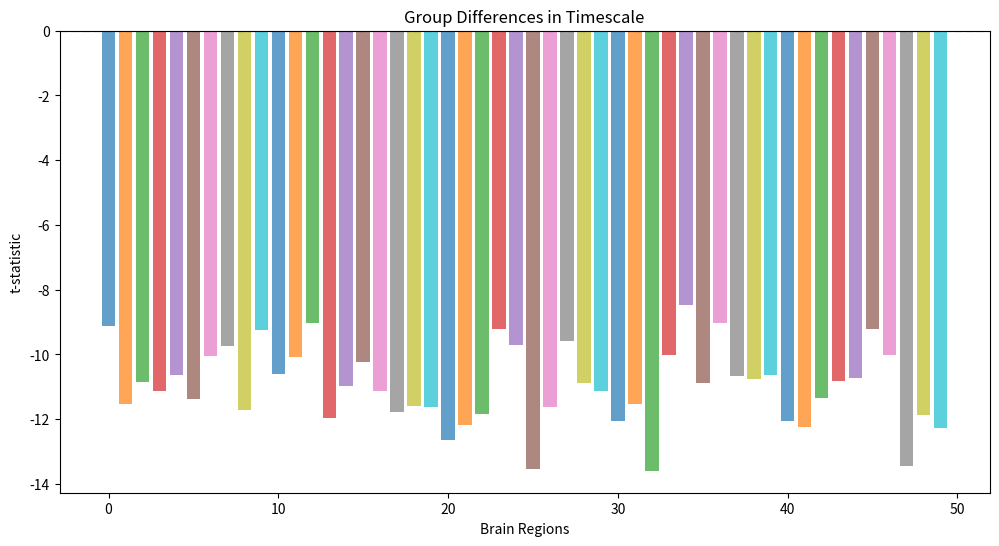
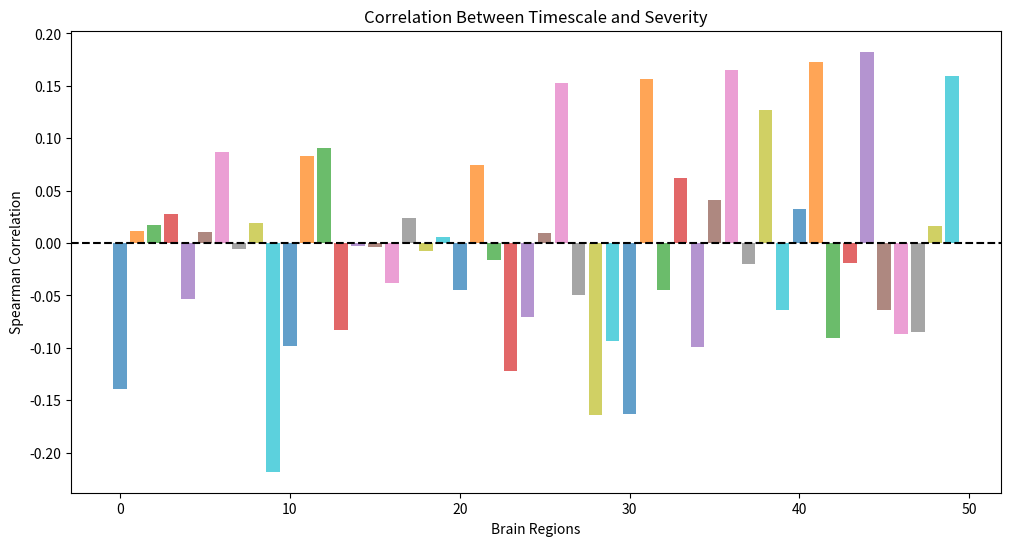

The script that saved these images, in order:
import numpy as np
import matplotlib.pyplot as plt
from scipy.stats import spearmanr, ttest_ind

# Parameters
num_regions = 50  # Number of simulated brain regions
num_subjects = 100  # Number of subjects per group
timepoints = 300  # Number of timepoints in the simulated fMRI data

# Simulate fMRI time series
def generate_fmri_data(num_subjects, num_regions, timepoints, scale=1.0):
    data = np.random.randn(num_subjects, num_regions, timepoints) * scale
    # Add autocorrelation to mimic fMRI signals
    for subj in range(num_subjects):
        for roi in range(num_regions):
            for t in range(1, timepoints):
                data[subj, roi, t] += 0.5 * data[subj, roi, t - 1]
    return data

# Compute intrinsic timescale (sum of positive autocorrelations)
def compute_intrinsic_timescale(data):
    timescales = []
    for subj_data in data:
        subj_timescales = []
        for roi_data in subj_data:
            acf = np.correlate(roi_data, roi_data, mode='full') / len(roi_data)
            acf = acf[len(roi_data) - 1:]  # Keep only positive lags
            positive_acf = acf[acf > 0]
            timescale = np.sum(positive_acf)
            subj_timescales.append(timescale)
        timescales.append(subj_timescales)
    return np.array(timescales)

# Simulate data for two groups
control_data = generate_fmri_data(num_subjects, num_regions, timepoints)
asd_data = generate_fmri_data(num_subjects, num_regions, timepoints, scale=1.2)

# Compute intrinsic timescales
control_timescales = compute_intrinsic_timescale(control_data)
asd_timescales = compute_intrinsic_timescale(asd_data)

# Group comparison
group_diff = ttest_ind(control_timescales, asd_timescales, axis=0)

# Simulate symptom severity and correlate with timescale
severity = np.random.uniform(0, 10, size=num_subjects)
correlations = [spearmanr(asd_timescales[:, roi], severity) for roi in range(num_regions)]

# Visualization
plt.figure(figsize=(12, 6))
for roi in range(num_regions):
    plt.bar(roi, group_diff.statistic[roi], alpha=0.7, label=f'Region {roi + 1}')
plt.axhline(y=0, color='k', linestyle='--')
plt.title('Group Differences in Timescale')
plt.xlabel('Brain Regions')
plt.ylabel('t-statistic')
plt.show()

plt.figure(figsize=(12, 6))
for roi, (corr, pval) in enumerate(correlations):
    plt.bar(roi, corr, alpha=0.7, label=f'Region {roi + 1}')
plt.axhline(y=0, color='k', linestyle='--')
plt.title('Correlation Between Timescale and Severity')
plt.xlabel('Brain Regions')
plt.ylabel('Spearman Correlation')
plt.show()
